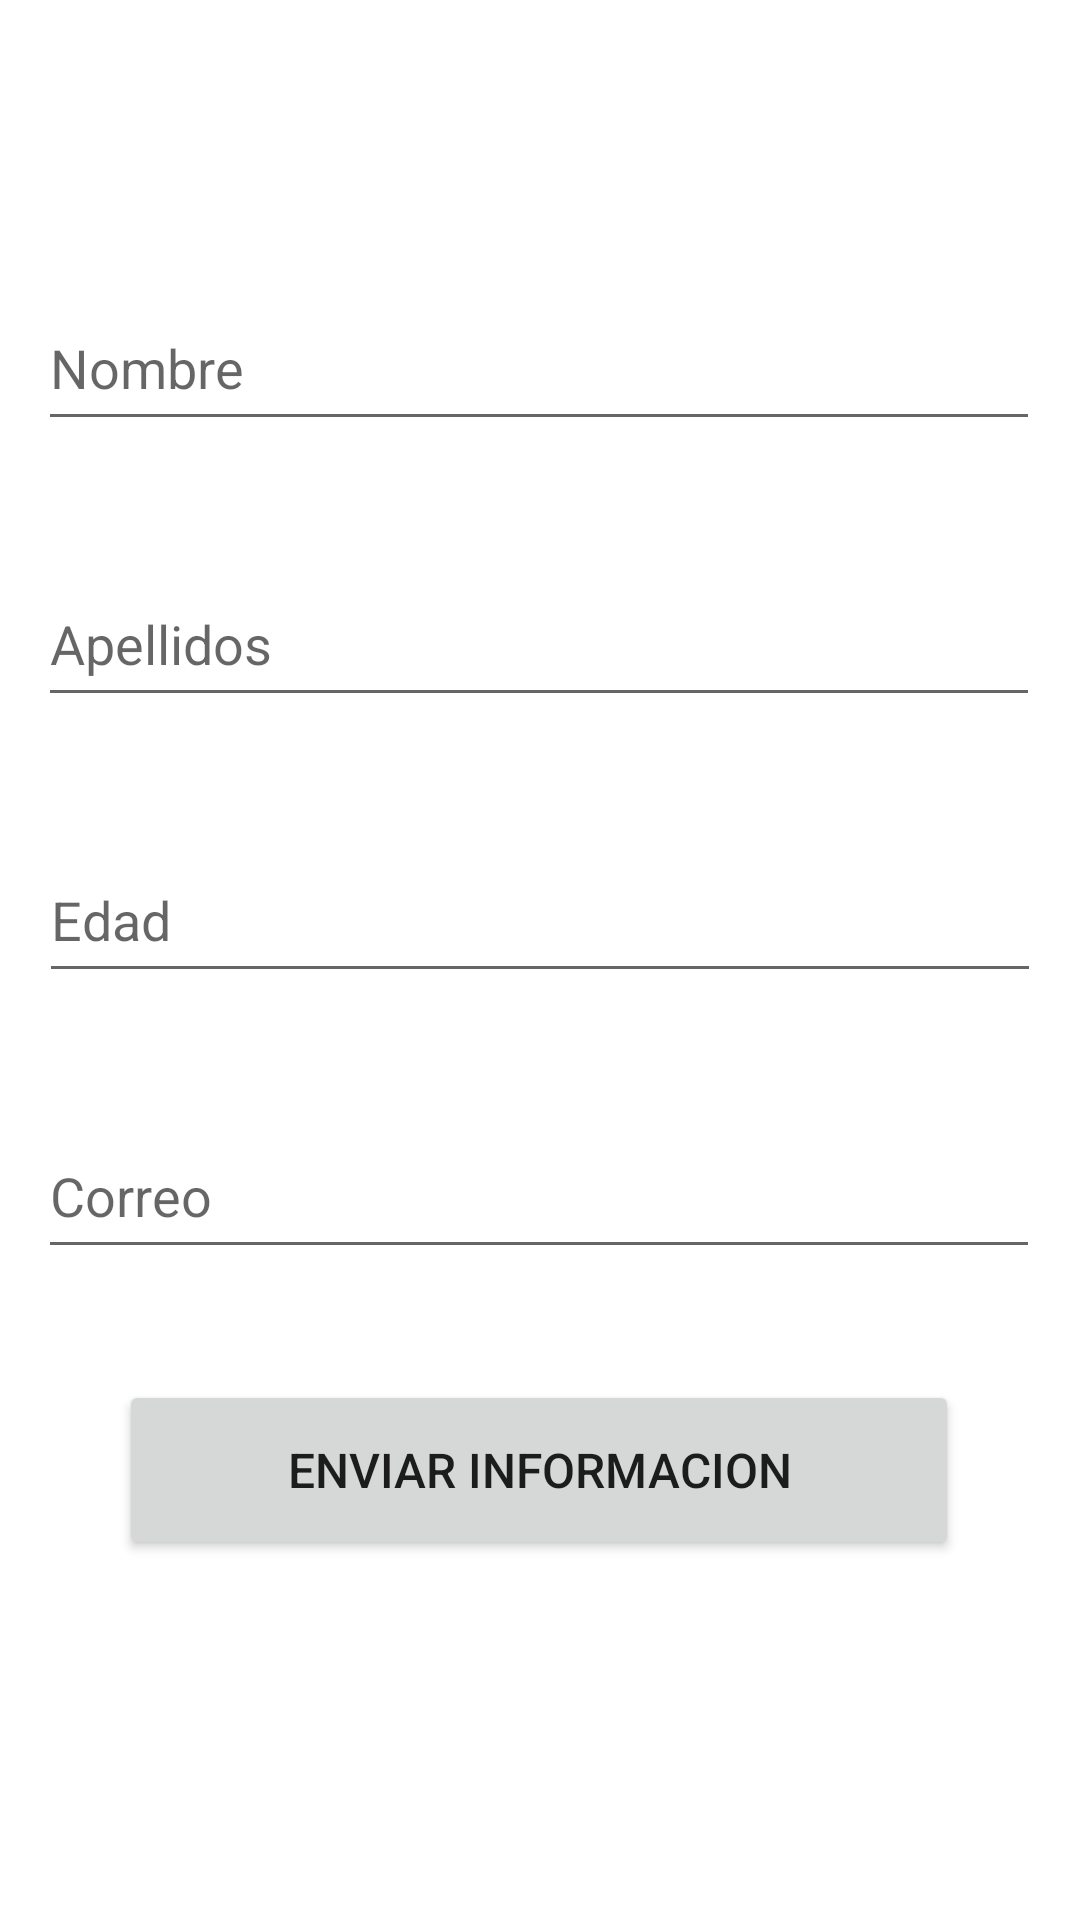

Reconstruct the res/layout file that produces this screen, plus the resources it refers to.
<!-- AndroidManifest.xml: application theme Theme.Ejercicios_12 -->
<!-- res/layout/activity_main.xml -->
<?xml version="1.0" encoding="utf-8"?>
<androidx.constraintlayout.widget.ConstraintLayout xmlns:android="http://schemas.android.com/apk/res/android"
    xmlns:app="http://schemas.android.com/apk/res-auto"
    xmlns:tools="http://schemas.android.com/tools"
    android:layout_width="match_parent"
    android:layout_height="match_parent"
    tools:context="com.example.ejercicios_1_2.MainActivity">

    <EditText
        android:id="@+id/TxtNombre"
        android:layout_width="334dp"
        android:layout_height="52dp"
        android:layout_marginTop="95dp"
        android:ems="10"
        android:hint="@string/txtnombre"
        android:inputType="textPersonName"
        app:layout_constraintEnd_toEndOf="parent"
        app:layout_constraintHorizontal_bias="0.493"
        app:layout_constraintStart_toStartOf="parent"
        app:layout_constraintTop_toTopOf="parent" />

    <Button
        android:id="@+id/BtnEnviar"
        android:layout_width="280dp"
        android:layout_height="60dp"
        android:hint="@string/btnenviar"
        android:onClick="enviarinformacion"
        android:text="Enviar Informacion"
        android:textSize="16sp"
        app:layout_constraintBottom_toBottomOf="parent"
        app:layout_constraintEnd_toEndOf="parent"
        app:layout_constraintHorizontal_bias="0.496"
        app:layout_constraintStart_toStartOf="parent"
        app:layout_constraintTop_toBottomOf="@+id/TxtCorreo"
        app:layout_constraintVertical_bias="0.236" />

    <EditText
        android:id="@+id/TxtCorreo"
        android:layout_width="334dp"
        android:layout_height="52dp"
        android:layout_marginTop="40dp"
        android:ems="10"
        android:hint="@string/txtcorreo"
        android:inputType="textPersonName"
        app:layout_constraintEnd_toEndOf="parent"
        app:layout_constraintHorizontal_bias="0.493"
        app:layout_constraintStart_toStartOf="parent"
        app:layout_constraintTop_toBottomOf="@+id/IntEdad" />

    <EditText
        android:id="@+id/TxtApellido"
        android:layout_width="334dp"
        android:layout_height="52dp"
        android:layout_marginTop="40dp"
        android:ems="10"
        android:hint="@string/txtapellidos"
        android:inputType="textPersonName"
        app:layout_constraintEnd_toEndOf="parent"
        app:layout_constraintHorizontal_bias="0.493"
        app:layout_constraintStart_toStartOf="parent"
        app:layout_constraintTop_toBottomOf="@+id/TxtNombre" />

    <EditText
        android:id="@+id/IntEdad"
        android:layout_width="334dp"
        android:layout_height="52dp"
        android:layout_marginTop="40dp"
        android:ems="10"
        android:hint="@string/intedad"
        android:inputType="number"
        app:layout_constraintEnd_toEndOf="parent"
        app:layout_constraintStart_toStartOf="parent"
        app:layout_constraintTop_toBottomOf="@+id/TxtApellido" />

</androidx.constraintlayout.widget.ConstraintLayout>
<!-- resources referenced by this layout -->
<resources>
  <string name="btnenviar">Enviar</string>
  <string name="intedad">Edad</string>
  <string name="txtapellidos">Apellidos</string>
  <string name="txtcorreo">Correo</string>
  <string name="txtnombre">Nombre</string>
  <style name="Theme.Ejercicios_12" parent="Theme.MaterialComponents.DayNight.DarkActionBar">
          
          <item name="colorPrimary">@color/purple_500</item>
          <item name="colorPrimaryVariant">@color/purple_700</item>
          <item name="colorOnPrimary">@color/white</item>
          
          <item name="colorSecondary">@color/teal_200</item>
          <item name="colorSecondaryVariant">@color/teal_700</item>
          <item name="colorOnSecondary">@color/black</item>
          
          <item name="android:statusBarColor" tools:targetApi="l">?attr/colorPrimaryVariant</item>
          
      </style>
  <!-- not gathered from this repository: default colours our renderer supplied (Android Studio template values) -->
  <color name="purple_500">#FF6200EE</color>
  <color name="purple_700">#FF3700B3</color>
  <color name="teal_200">#FF03DAC5</color>
  <color name="teal_700">#FF018786</color>
  <color name="black">#FF000000</color>
  <color name="white">#FFFFFFFF</color>
</resources>
